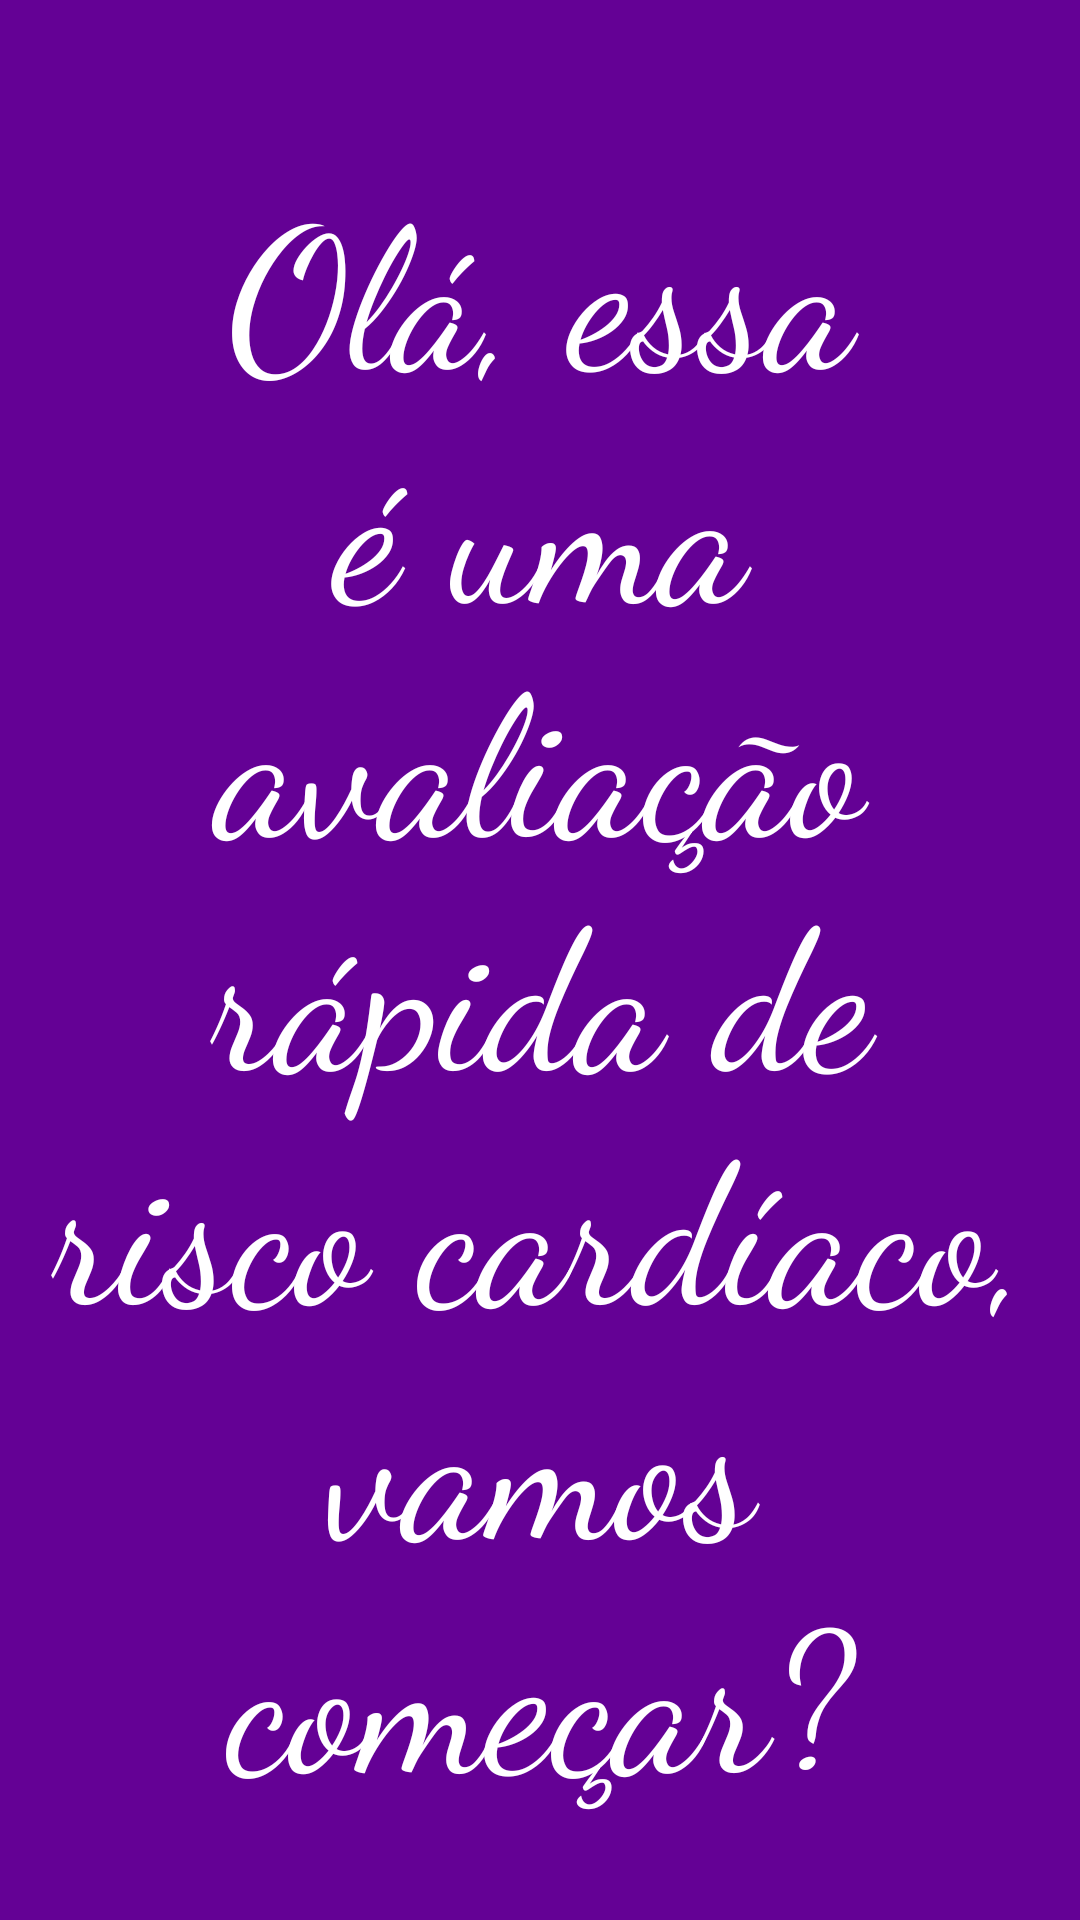

Write the Android layout XML for this screen, with the resource values it uses.
<!-- AndroidManifest.xml: application theme Theme.TesteRiscoCardiaco -->
<!-- res/layout/activity_main.xml -->
<?xml version="1.0" encoding="utf-8"?>
<androidx.constraintlayout.widget.ConstraintLayout xmlns:android="http://schemas.android.com/apk/res/android"
    xmlns:app="http://schemas.android.com/apk/res-auto"
    xmlns:tools="http://schemas.android.com/tools"
    android:layout_width="match_parent"
    android:layout_height="match_parent"
    android:background="#640195"
    tools:context=".MainActivity">

    <TextView
        android:id="@+id/textView2"
        android:layout_width="0dp"
        android:layout_height="wrap_content"
        android:layout_marginStart="16dp"
        android:layout_marginTop="50dp"
        android:layout_marginEnd="16dp"
        android:autoText="false"
        android:fontFamily="cursive"
        android:text="@string/ol_essa_uma_avalia_o_r_pida_de_risco_card_aco_vamos_come_ar"
        android:textAlignment="center"
        android:textAppearance="@style/TextAppearance.AppCompat.Body2"
        android:textColor="#FFFFFF"
        android:textSize="65sp"
        app:layout_constraintEnd_toEndOf="parent"
        app:layout_constraintStart_toStartOf="parent"
        app:layout_constraintTop_toTopOf="parent" />

    <Button
        android:id="@+id/btn_next"
        android:layout_width="wrap_content"
        android:layout_height="wrap_content"
        android:layout_marginTop="50dp"
        android:backgroundTint="#6200EA"
        android:text="@string/next"
        android:textColor="#FFFFFF"
        app:iconTint="#304FFE"
        app:layout_constraintEnd_toEndOf="parent"
        app:layout_constraintStart_toStartOf="parent"
        app:layout_constraintTop_toBottomOf="@+id/textView2" />

</androidx.constraintlayout.widget.ConstraintLayout>
<!-- resources referenced by this layout -->
<resources>
  <string name="next">next</string>
  <string name="ol_essa_uma_avalia_o_r_pida_de_risco_card_aco_vamos_come_ar">Olá, essa é uma avaliação rápida de risco cardíaco, vamos começar?</string>
  <style name="Theme.TesteRiscoCardiaco" parent="Theme.MaterialComponents.DayNight.DarkActionBar">
          
          <item name="colorPrimary">@color/purple_500</item>
          <item name="colorPrimaryVariant">@color/purple_700</item>
          <item name="colorOnPrimary">@color/white</item>
          
          <item name="colorSecondary">@color/teal_200</item>
          <item name="colorSecondaryVariant">@color/teal_700</item>
          <item name="colorOnSecondary">@color/black</item>
          
          <item name="android:statusBarColor" tools:targetApi="l">?attr/colorPrimaryVariant</item>
          
      </style>
  <!-- not gathered from this repository: default colours our renderer supplied (Android Studio template values) -->
  <color name="purple_500">#FF6200EE</color>
  <color name="purple_700">#FF3700B3</color>
  <color name="teal_200">#FF03DAC5</color>
  <color name="teal_700">#FF018786</color>
  <color name="black">#FF000000</color>
  <color name="white">#FFFFFFFF</color>
</resources>
